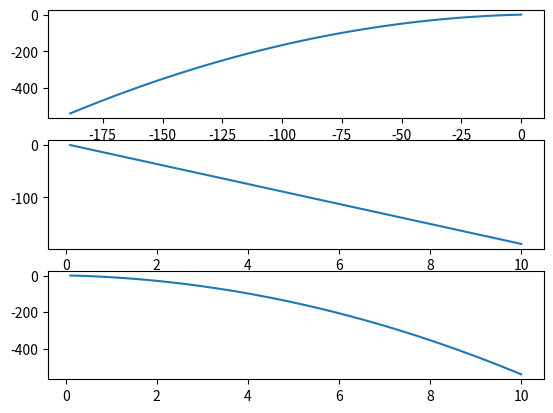

The script that saved this image:
import matplotlib.pyplot as plt 
from math import sin, cos
v0 = 20 #brzina je u m/s
theta = 60 
g = 9.8
dt = 0.1
t = 0
x = 0
y = 0
vx = v0 * cos(theta)
xl = []
yl = []
tl = []

for i in range(100):
    x = vx * t 
    y = v0 * sin(theta) * t - 0.5 * g * t * t
    t += dt

    xl.append(x)
    yl.append(y)
    tl.append(t)

plt.subplot(311)
plt.plot(xl,yl)
#radi y-x graf
plt.subplot(312)
plt.plot(tl,xl)
#radi x-t graf
plt.subplot(313)
plt.plot(tl,yl)
#radi y-t graf
plt.show()